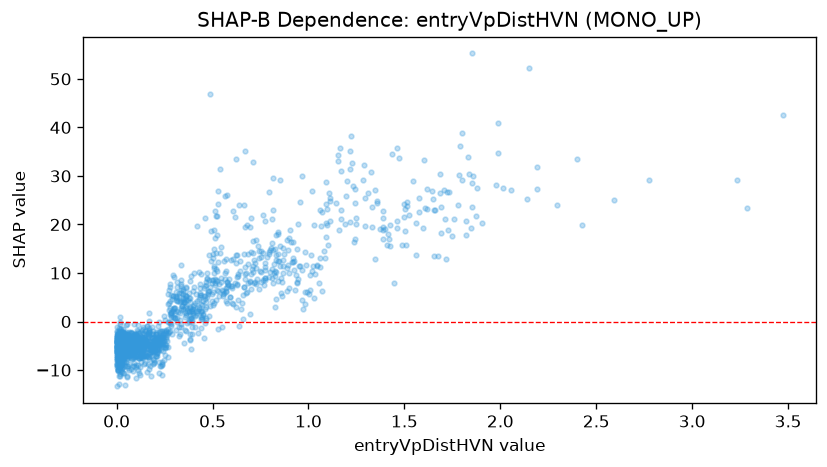

The data file committed next to this chart (first rows):
feature_value, shap_value
0.168, -1.707
1.979, 28.18
0.05, -7.001
0.021, -5.61
0.045, -2.574
0.023, -3.236
0.315, 4.157
0.042, -3.806
1.388, 19.56
0.074, -5.217
1.78, 23.98
0.008, -5.649
0.053, -2.647
0.196, -5.597
1.025, 11.42
0.411, -1.139
1.719, 12.81
0.067, -4.473
0.229, -1.85
0.064, -4.522
0.005, -5.316
0.031, -4.78
0.003, -13.36
0.017, -3.972
0.682, 6.003
0.018, -0.003647
0.245, 1.146
0.164, -3.399
1.057, 7.924
0.187, -2.645
0.027, -4.88
0.015, -4.388
0.026, -6.208
0.037, -4.956
0.033, -4.425
0.055, -2.724
0.135, -4.157
0.024, -4.362
0.62, 13.68
0.314, -0.133
1.855, 23.53
0.02, -0.5016
0.226, -1.922
0.117, -3.443
0.013, -4.781
0.17, 0.01574
0.044, -4.767
0.497, 4.198
0.066, -2.939
0.107, -4.738
0.243, -4.527
0.167, -2.061
0.006, -7.336
0.067, -5.57
0.147, -4.374
0.006, -4.292
0.864, 8.221
0.259, -2.02
0.363, -1.999
0.3, 2.828
... 1,545 more rows
